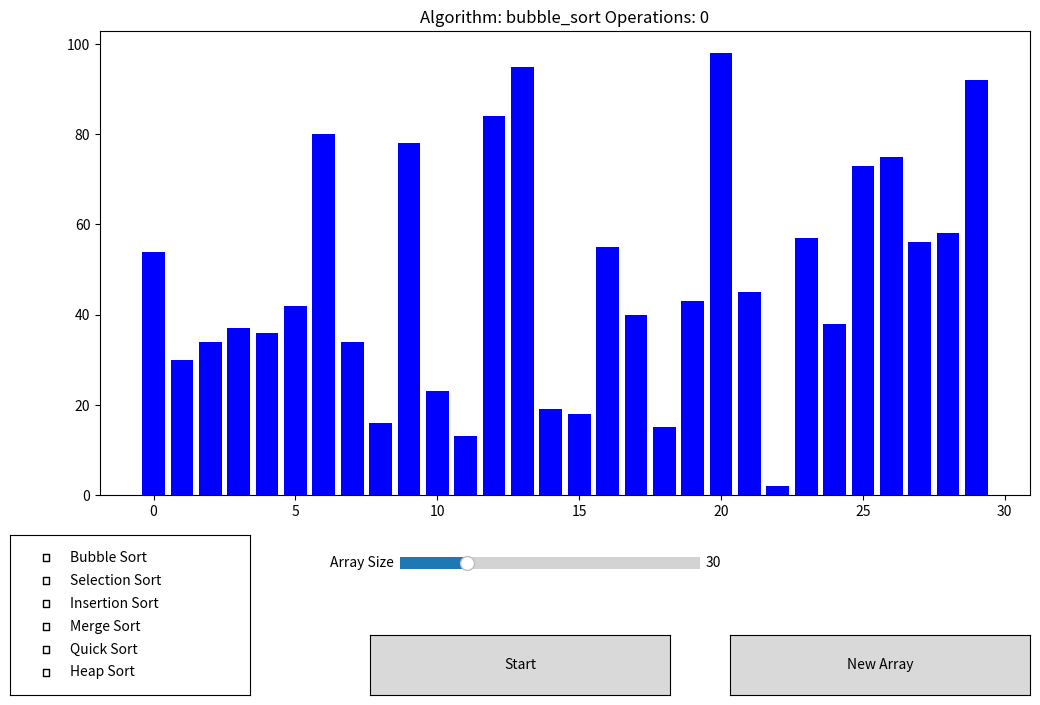

Here is the Python script that generated this plot:
import matplotlib.pyplot as plt
from matplotlib.widgets import Button, Slider, CheckButtons  # type: ignore
import random


class sorting_algorithm_visualizer:
    """Visualizes the sorting algorithm
    
    Args:
        operation_delay: The delay between each operation
    """

    def __init__(self, operation_delay: float):
        self.operation_delay = operation_delay
        self.operations = 0

    def display_bar(self, arr: list, current_index: int = -1) -> None:
        """Displays the array as a bar chart.

        Args:
            arr: The array to be displayed.
            index: The index of the element that was just swapped. Defaults to -1.

        Returns:
            None
        """

        plt.clf()
        bar_colors = ["blue" if i != current_index else "red" for i in range(len(arr))]
        plt.bar(range(len(arr)), arr, color=bar_colors)
        plt.title(
            f"Algorithm: {btn_handler.selected_algorithm.__name__} Operations: {self.operations}"
        )
        self.operations += 1
        plt.pause(self.operation_delay)


class algorithms:
    """Contains the sorting algorithms"""

    def __init__(self):
        pass

    def bubble_sort(self, arr: list) -> None:
        """Sorts the array using bubble sort

        Args:
            arr: The array to be sorted.

        Returns:
            None
        """

        for i in range(len(arr)):  # Loop through the array
            for j in range(0, len(arr) - i - 1):  # Loop through the unsorted part of the array
                # If the current element is greater than the next element swap the current element with the next element
                if arr[j] > arr[j + 1]:
                    arr[j], arr[j + 1] = arr[j + 1], arr[j]

                visualizer.display_bar(arr, j + 1)

        btn_handler.create_btns()

    def selection_sort(self, arr: list) -> None:
        """Sorts the array using selection sort

        Args:
            arr: The array to be sorted.

        Returns:
            None
        """

        # Loop through the array
        for i in range(len(arr)):
            min_idx = i  # Set the minimum index to the current index
            # Loop through the remaining elements in the array
            for j in range(i + 1, len(arr)):
                if (arr[j] < arr[min_idx]):  # If the current element is less than the minimum element
                    min_idx = j  # Set the minimum index to the current index

            arr[i], arr[min_idx] = (arr[min_idx], arr[i])  # Swap the current element with the minimum element

            visualizer.display_bar(arr, i)

        btn_handler.create_btns()

    def insertion_sort(self, arr: list) -> None:
        """Sorts the array using insertion sort

        Args:
            arr: The array to be sorted.

        Returns:
            None
        """

        # Loop through the array starting at index 1
        for i in range(1, len(arr)):
            # Set the key to the current element
            key = arr[i]
            # Set j to the previous index
            j = i - 1
            # While j is greater than or equal to 0 and the element at j is greater than the key
            while j >= 0 and key < arr[j]:
                # Shift the element at j to the right
                arr[j + 1] = arr[j]
                # Decrement j
                j -= 1
            # Insert the key at the correct position
            arr[j + 1] = key

            visualizer.display_bar(arr, j)

        btn_handler.create_btns()

    def merge_sort(self, arr: list) -> None:
        """Sorts the array using merge sort

        Args:
            arr: The array to be sorted.

        Returns:
            None
        """

        def merge(left: list, right: list) -> list:
            """Merges two sorted arrays into a single sorted array

            Args:
                left: The left sorted array
                right: The right sorted array

            Returns:
                The merged sorted array
            """

            result = []
            i = j = 0
            # Loop through both arrays until one of them is fully traversed
            while i < len(left) and j < len(right):
                # If the current element in the left array is less than the current element in the right array append the current element in the left array to the result array and move to the next element in the left array
                if left[i] < right[j]:
                    result.append(left[i])
                    i += 1
                # Otherwise, append the current element in the right array to the result array and move to the next element in the right array
                else:
                    result.append(right[j])
                    j += 1
            result.extend(left[i:])  # Append any remaining elements in the left array to the result array
            result.extend(right[j:])  # Append any remaining elements in the right array to the result array

            return result

        def merge_sort_recursive(arr: list) -> list:
            """Recursively sorts the array using merge sort

            Args:
                arr: The array to be sorted

            Returns:
                The sorted array
            """

            # If the array has only one element or is empty, it is already sorted
            if len(arr) <= 1:
                return arr

            mid = len(arr) // 2 # Find the middle index of the array
            left = merge_sort_recursive(arr[:mid]) # Recursively sort the left half of the array
            right = merge_sort_recursive(arr[mid:]) # Recursively sort the right half of the array
            return merge(left, right) # Merge the sorted left and right halves of the array

        # Sort the array using merge sort
        sorted_arr = merge_sort_recursive(arr)

        # Replace the original array with the sorted array
        for i, value in enumerate(sorted_arr):
            arr[i] = value
            visualizer.display_bar(arr, i)

        btn_handler.create_btns()

    def quick_sort(self, arr: list) -> None:
        """Sorts the array using quick sort

        Args:
            arr: The array to be sorted.

        Returns:
            None
        """

        def partition(low: int, high: int) -> int:
            """Partitions the sub-array between low and high using the last element as the pivot

            Args:
                low: The lower index of the sub-array
                high: The upper index of the sub-array

            Returns:
                The index of the pivot element
            """

            pivot = arr[high] # Set the pivot to the last element in the array
            i = low - 1 # Set i to the index before the first element in the array
            
            # Loop through the array from low to high - 1, if the current element is less than the pivot increment i and swap the current element with the element at i
            for j in range(low, high):
                if arr[j] < pivot:
                    i += 1
                    arr[i], arr[j] = arr[j], arr[i]
                    
                    visualizer.display_bar(arr, j)
            
            arr[i + 1], arr[high] = arr[high], arr[i + 1] # Swap the pivot with the element at i + 1
            
            visualizer.display_bar(arr, i + 1)
            # Return the index of the pivot
            return i + 1

        def quick_sort_recursive(low: int, high: int) -> None:
            """Recursively sorts the sub-array between low and high using the partition function

            Args:
                low: The lower index of the sub-array
                high: The upper index of the sub-array

            Returns:
                None
            """

            # If low is less than high, partition the array and recursively sort the left and right halves of the array
            if low < high:
                pi = partition(low, high)
                quick_sort_recursive(low, pi - 1)
                quick_sort_recursive(pi + 1, high)

        # Sort the entire array using quick sort
        quick_sort_recursive(0, len(arr) - 1)
        btn_handler.create_btns()

    def heap_sort(self, arr: list) -> None:
        """Sorts the array using heap sort

        Args:
            arr: The array to be sorted.

        Returns:
            None
        """

        def heapify(n: int, i: int) -> None:
            """Heapifies the sub-array rooted at i

            Args:
                n: The length of the sub-array
                i: The index of the root node of the sub-array

            Returns:
                None
            """

            largest = i # Set the largest index to i
            # Calculate the indices of the left and right children of i
            left = 2 * i + 1
            right = 2 * i + 2

            # If the left child is within the bounds of the array and is greater than the current largest element set the largest index to the left child
            if left < n and arr[left] > arr[largest]:
                largest = left

            # If the right child is within the bounds of the array and is greater than the current largest element set the largest index to the right child
            if right < n and arr[right] > arr[largest]:
                largest = right

            # If the largest index is not i, swap the elements at i and largest and recursively heapify the affected subtree
            if largest != i:
                arr[i], arr[largest] = arr[largest], arr[i]
                
                visualizer.display_bar(arr, i)
                heapify(n, largest)

        # Build a max heap by calling heapify on each non-leaf node in the array
        for i in range(len(arr) // 2 - 1, -1, -1):
            heapify(len(arr), i)

        # Sort the array by repeatedly swapping the first and last elements and heapifying the remaining elements
        for i in range(len(arr) - 1, 0, -1):
            # Swap the first and last elements of the unsorted portion of the array
            arr[i], arr[0] = arr[0], arr[i]
            
            visualizer.display_bar(arr, i)
            # Heapify the remaining elements to maintain the max heap property
            heapify(i, 0)

        btn_handler.create_btns()


class buttons:
    """Handles the buttons and sliders on the screen"""

    def __init__(self):
        self.selected_algorithm = algorithm.bubble_sort
        self.last_arr = 30
        self.selected_algorithms = {}

    def select_algorithm(self, label: str) -> None:
        """Selects the algorithm to be used for sorting.

        Args:
            label: The label of the selected algorithm.

        Returns:
            None
        """

        if label == "Bubble Sort":
            self.selected_algorithm = algorithm.bubble_sort

        elif label == "Selection Sort":
            self.selected_algorithm = algorithm.selection_sort

        elif label == "Insertion Sort":
            self.selected_algorithm = algorithm.insertion_sort

        elif label == "Merge Sort":
            self.selected_algorithm = algorithm.merge_sort

        elif label == "Quick Sort":
            self.selected_algorithm = algorithm.quick_sort

        elif label == "Heap Sort":
            self.selected_algorithm = algorithm.heap_sort

    def new_array(self, event: Button) -> None:
        """Creates a new array and displays it on the screen.

        Args:
            event: The button click event that triggers the function.

        Returns:
            None
        """

        global arr
        # Make sure the array isn't already sorted
        if self.last_arr == len(arr):
            arr = [random.randint(1, 100) for _ in range(self.last_arr)]
        visualizer.operations = 0 # Reset the number of operations
        visualizer.display_bar(arr)
        self.create_btns()
        self.last_arr = len(arr)

    def update_array_size(self, arr_size: int) -> None:
        """Updates the size of the array.

        Args:
            arr_size: The new size of the array.

        Returns:
            None
        """

        global arr
        arr = [random.randint(1, 100) for _ in range(arr_size)]

    def compare_algorithms(self, event: Button) -> None:
        """Compares the sorting algorithms.

        This function compares the selected sorting algorithms by measuring the number of operations
        required to sort an array of random integers. The results are displayed in a bar chart.

        Args:
            event: The button click event that triggers the function.

        Returns:
            None
        """

        # Initialize an empty list to store the results
        results = []

        # Iterate over the selected algorithms and measure the number of operations required to sort the array
        for alg_name, alg in self.selected_algorithms.items():
            arr_copy = arr.copy()
            visualizer.operations = 0
            self.selected_algorithm = alg
            alg(arr_copy)
            results.append((alg_name, visualizer.operations))

        # Display the results in a bar chart
        plt.clf()
        plt.bar([result[0] for result in results], [result[1] for result in results])
        plt.xlabel("Algorithms")
        plt.ylabel("Operations")
        plt.title("Comparison of Sorting Algorithms")
        plt.show()
        self.create_btns()

    def create_btns(self) -> None:
        """Creates the buttons for selecting the sorting algorithm.

        Returns:
            None
        """

        # Plot the buttons
        ax_checkboxes = plt.axes(tuple([0.05, 0.05, 0.2, 0.2]))
        ax_start = plt.axes(tuple([0.35, 0.05, 0.25, 0.075]))
        ax_new_array = plt.axes(tuple([0.65, 0.05, 0.25, 0.075]))
        ax_array_size = plt.axes(tuple([0.375, 0.2, 0.25, 0.03]))

        self.btn_start = Button(ax_start, "Start")
        self.btn_start.on_clicked(self.compare_algorithms)

        self.btn_new_array = Button(ax_new_array, "New Array")
        self.btn_new_array.on_clicked(self.new_array)

        self.slider_array_size = Slider(
            ax_array_size,
            "Array Size",
            10,
            100,
            valinit=len(arr),
            valstep=1,
            valfmt="%0.0f",
        )
        self.slider_array_size.on_changed(self.update_array_size)

        alg_labels = [
            "Bubble Sort",
            "Selection Sort",
            "Insertion Sort",
            "Merge Sort",
            "Quick Sort",
            "Heap Sort",
        ]
        initial_states = [label in self.selected_algorithms for label in alg_labels] # Check the boxes for the selected algorithms

        self.checkboxes = CheckButtons(
            ax_checkboxes,
            alg_labels,
            initial_states,
        )
        self.checkboxes.on_clicked(self.toggle_algorithm)

    def toggle_algorithm(self, label: str) -> None:
        """Toggles the selected algorithms for comparison

        Args:
            label: The label of the algorithm to toggle

        Returns:
            None
        """

        # Dictionary mapping algorithm labels to their corresponding functions
        alg = {
            "Bubble Sort": algorithm.bubble_sort,
            "Selection Sort": algorithm.selection_sort,
            "Insertion Sort": algorithm.insertion_sort,
            "Merge Sort": algorithm.merge_sort,
            "Quick Sort": algorithm.quick_sort,
            "Heap Sort": algorithm.heap_sort,
        }

        # If the algorithm is already selected, remove it from the selected algorithms, otherwise, add it to the selected algorithms
        if label in self.selected_algorithms:
            del self.selected_algorithms[label]
        else:
            self.selected_algorithms[label] = alg[label]


algorithm = algorithms()
visualizer = sorting_algorithm_visualizer(0.0001)
btn_handler = buttons()

if __name__ == "__main__":
    arr = [random.randint(1, 100) for _ in range(30)]

    fig = plt.figure(figsize=(12, 8))
    fig.canvas.manager.set_window_title("Sorting Algorithm Visualizer")  # type: ignore
    plt.subplots_adjust(bottom=0.3)
    ax_bar = fig.add_subplot(111)

    visualizer.display_bar(arr)
    btn_handler.create_btns()
    plt.show()
